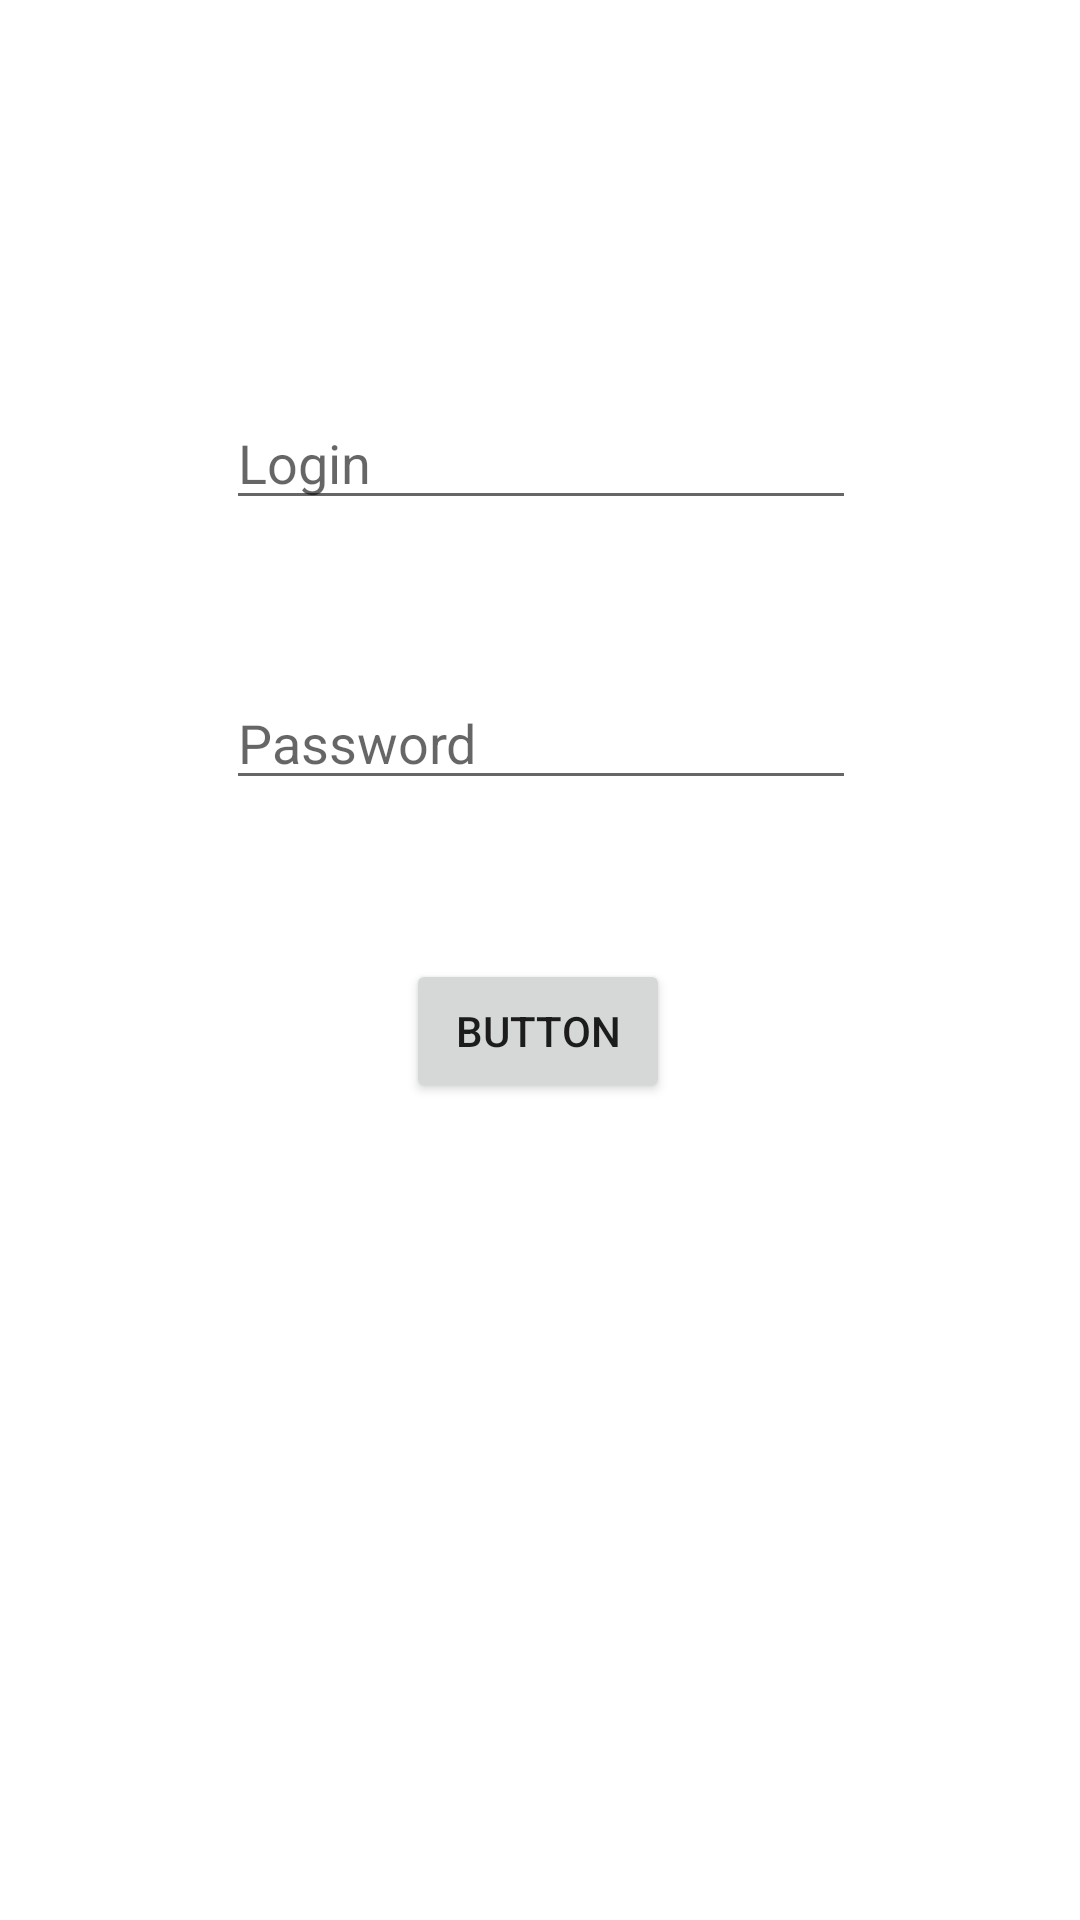

Produce the Android XML layout that renders to this screen, including the resource entries it uses.
<!-- AndroidManifest.xml: application theme AppTheme -->
<!-- res/layout/activity_main.xml -->
<?xml version="1.0" encoding="utf-8"?>
<androidx.constraintlayout.widget.ConstraintLayout xmlns:android="http://schemas.android.com/apk/res/android"
    xmlns:app="http://schemas.android.com/apk/res-auto"
    xmlns:tools="http://schemas.android.com/tools"
    android:layout_width="match_parent"
    android:layout_height="match_parent"
    android:background="@color/colorWhite"
    tools:context=".MainActivity">

    <Button
        android:id="@+id/loginBtn"
        android:layout_width="wrap_content"
        android:layout_height="wrap_content"
        android:text="Button"
        app:layout_constraintBottom_toBottomOf="parent"
        app:layout_constraintEnd_toEndOf="parent"
        app:layout_constraintHorizontal_bias="0.498"
        app:layout_constraintStart_toStartOf="parent"
        app:layout_constraintTop_toBottomOf="@+id/passwordText"
        app:layout_constraintVertical_bias="0.163" />

    <EditText
        android:id="@+id/loginText"
        android:layout_width="wrap_content"
        android:layout_height="wrap_content"
        android:layout_marginTop="132dp"
        android:ems="10"
        android:inputType="textPersonName"
        app:layout_constraintEnd_toEndOf="parent"
        app:layout_constraintHorizontal_bias="0.502"
        app:layout_constraintStart_toStartOf="parent"
        app:layout_constraintTop_toTopOf="parent"
        android:hint="@string/login_hint"/>

    <EditText
        android:id="@+id/passwordText"
        android:layout_width="wrap_content"
        android:layout_height="wrap_content"
        android:layout_marginTop="52dp"
        android:ems="10"
        android:inputType="textPassword"
        app:layout_constraintEnd_toEndOf="parent"
        app:layout_constraintHorizontal_bias="0.502"
        app:layout_constraintStart_toStartOf="parent"
        app:layout_constraintTop_toBottomOf="@+id/loginText"
        android:hint="@string/password_hint"/>


</androidx.constraintlayout.widget.ConstraintLayout>
<!-- resources referenced by this layout -->
<resources>
  <color name="colorWhite">#ffffff</color>
  <string name="login_hint">Login</string>
  <string name="password_hint">Password</string>
  <style name="AppTheme" parent="Theme.AppCompat.Light.DarkActionBar">
          
          <item name="android:forceDarkAllowed">false</item>//don't use dark theme even if enabled in system
          <item name="colorPrimary">@color/colorPrimary</item>
          <item name="colorPrimaryDark">@color/colorPrimaryDark</item>
          <item name="colorAccent">@color/colorAccent</item>
        
      </style>
  <color name="colorPrimary">#6200EE</color>
  <color name="colorPrimaryDark">#3700B3</color>
  <color name="colorAccent">#03DAC5</color>
</resources>
